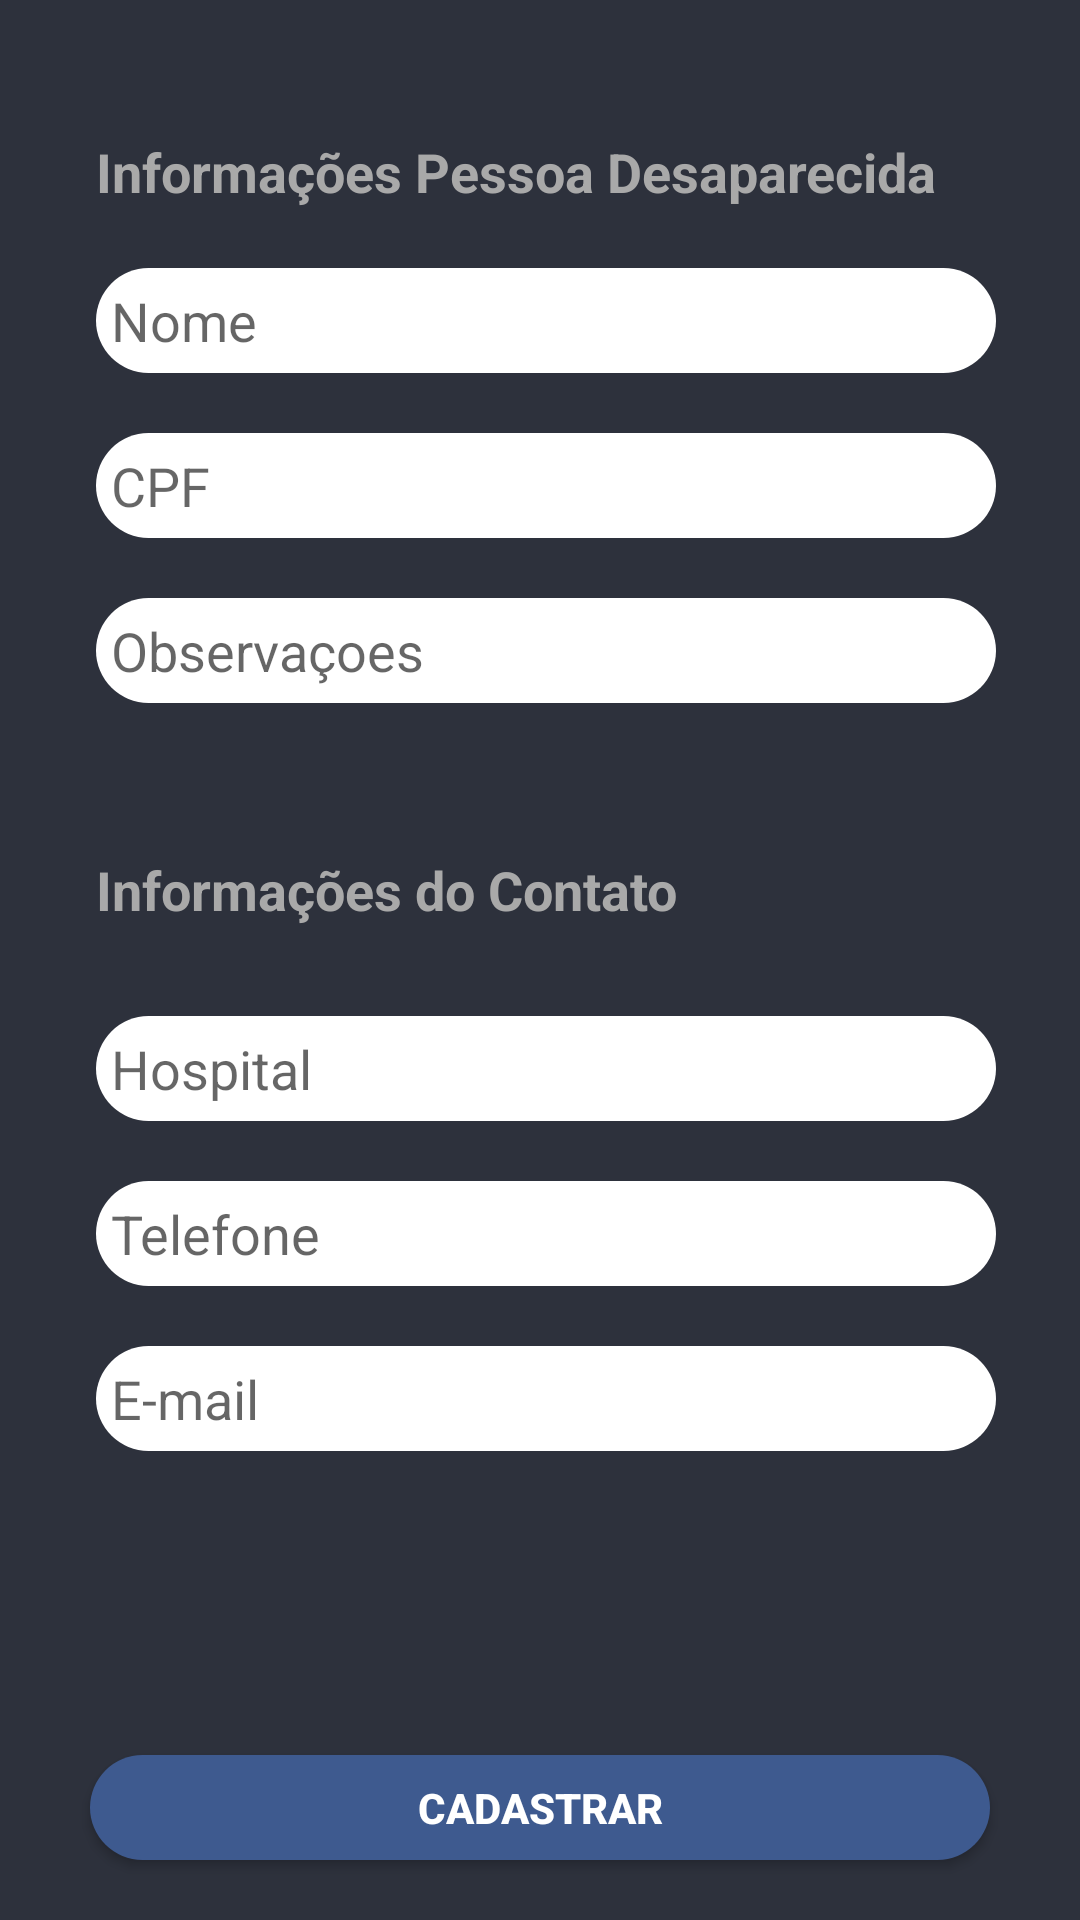

Reconstruct the res/layout file that produces this screen, plus the resources it refers to.
<!-- AndroidManifest.xml: application theme Theme.IdSystem -->
<!-- res/layout/activity_dados_registro.xml -->
<?xml version="1.0" encoding="utf-8"?>
<androidx.constraintlayout.widget.ConstraintLayout xmlns:android="http://schemas.android.com/apk/res/android"
    xmlns:app="http://schemas.android.com/apk/res-auto"
    xmlns:tools="http://schemas.android.com/tools"
    android:layout_width="match_parent"
    android:layout_height="match_parent"
    android:background="#2d313c"
    android:padding="10dp"
    tools:context=".DadosRegistroActivity">

    <TextView
        android:id="@+id/tv_pd"
        android:layout_width="wrap_content"
        android:layout_height="wrap_content"
        android:layout_marginTop="35dp"
        android:text="Informações Pessoa Desaparecida"
        android:textColor="#a9a9a9"
        android:textSize="18sp"
        android:textStyle="bold"
        app:layout_constraintStart_toStartOf="@+id/et_pd_nome"
        app:layout_constraintTop_toTopOf="parent" />

    <EditText
        android:id="@+id/et_pd_nome"
        android:layout_width="300dp"
        android:layout_height="35dp"
        android:layout_marginStart="4dp"
        android:layout_marginTop="20dp"
        android:background="@drawable/etshape"
        android:hint="Nome"
        android:paddingStart="5dp"
        android:textColor="#a9a9a9"
        app:layout_constraintEnd_toEndOf="parent"
        app:layout_constraintStart_toStartOf="parent"
        app:layout_constraintTop_toBottomOf="@+id/tv_pd" />

    <EditText
        android:id="@+id/et_pd_cpf"
        android:layout_width="300dp"
        android:layout_height="35dp"
        android:layout_marginStart="4dp"
        android:layout_marginTop="20dp"
        android:background="@drawable/etshape"
        android:hint="CPF"
        android:paddingStart="5dp"
        android:textColor="#a9a9a9"
        app:layout_constraintEnd_toEndOf="parent"
        app:layout_constraintStart_toStartOf="parent"
        app:layout_constraintTop_toBottomOf="@+id/et_pd_nome" />

    <EditText
        android:id="@+id/et_pd_status"
        android:layout_width="300dp"
        android:layout_height="35dp"
        android:layout_marginStart="4dp"
        android:layout_marginTop="20dp"
        android:background="@drawable/etshape"
        android:hint="Observaçoes"
        android:paddingStart="5dp"
        android:textColor="#a9a9a9"
        app:layout_constraintEnd_toEndOf="parent"
        app:layout_constraintStart_toStartOf="parent"
        app:layout_constraintTop_toBottomOf="@+id/et_pd_cpf" />

    <TextView
        android:id="@+id/tv_contato"
        android:layout_width="wrap_content"
        android:layout_height="wrap_content"
        android:layout_marginTop="105dp"
        android:text="Informações do Contato"
        android:textColor="#a9a9a9"
        android:textSize="18sp"
        android:textStyle="bold"
        app:layout_constraintStart_toStartOf="@+id/tv_pd"
        app:layout_constraintTop_toBottomOf="@+id/et_pd_cpf" />

    <EditText
        android:id="@+id/et_contato_nome"
        android:layout_width="300dp"
        android:layout_height="35dp"
        android:layout_marginStart="4dp"
        android:layout_marginTop="30dp"
        android:background="@drawable/etshape"
        android:hint="Hospital"
        android:paddingStart="5dp"
        android:textColor="#a9a9a9"
        app:layout_constraintEnd_toEndOf="parent"
        app:layout_constraintStart_toStartOf="parent"
        app:layout_constraintTop_toBottomOf="@+id/tv_contato" />

    <EditText
        android:id="@+id/et_contato_tel"
        android:layout_width="300dp"
        android:layout_height="35dp"
        android:layout_marginStart="4dp"
        android:layout_marginTop="20dp"
        android:background="@drawable/etshape"
        android:hint="Telefone"
        android:paddingStart="5dp"
        android:textColor="#a9a9a9"
        app:layout_constraintEnd_toEndOf="parent"
        app:layout_constraintStart_toStartOf="parent"
        app:layout_constraintTop_toBottomOf="@+id/et_contato_nome" />

    <EditText
        android:id="@+id/et_contato_email"
        android:layout_width="300dp"
        android:layout_height="35dp"
        android:layout_marginStart="4dp"
        android:layout_marginTop="20dp"
        android:background="@drawable/etshape"
        android:hint="E-mail"
        android:paddingStart="5dp"
        android:textColor="#a9a9a9"
        app:layout_constraintEnd_toEndOf="parent"
        app:layout_constraintStart_toStartOf="parent"
        app:layout_constraintTop_toBottomOf="@+id/et_contato_tel" />

    <Button
        android:id="@+id/button"
        android:text="Cadastrar"
        android:textColor="#FFFF"
        android:textSize="14sp"
        android:textStyle="bold"
        android:layout_marginBottom="10dp"
        android:layout_width="300dp"
        android:layout_height="35dp"
        android:background="@drawable/buttonshape"
        app:layout_constraintBottom_toBottomOf="parent"
        app:layout_constraintEnd_toEndOf="parent"
        app:layout_constraintStart_toStartOf="parent"
        android:onClick="voltarTelaInicial"
        />

</androidx.constraintlayout.widget.ConstraintLayout>
<!-- resources referenced by this layout -->
<resources>
  <!-- drawable buttonshape (drawable) -->
  <?xml version="1.0" encoding="utf-8"?>
  <shape xmlns:android="http://schemas.android.com/apk/res/android"
      android:shape="rectangle" >
      <corners
          android:radius="30dp"
          />
      <solid
          android:color="#FF3E5A8F"
          />
      <padding
          android:left="0dp"
          android:top="0dp"
          android:right="0dp"
          android:bottom="0dp"
          />
      <size
          android:width="300dp"
          android:height="35dp"
          />
  </shape>
  <!-- drawable etshape (drawable) -->
  <?xml version="1.0" encoding="utf-8"?>
  <shape xmlns:android="http://schemas.android.com/apk/res/android" android:shape="rectangle" >
      <corners
          android:radius="30dp"
          />
      <solid
          android:color="#FFFFFF"
          />
      <padding
          android:left="0dp"
          android:top="0dp"
          android:right="0dp"
          android:bottom="0dp"
          />
      <size
          android:width="300dp"
          android:height="35dp"
          />
  </shape>
  <style name="Theme.IdSystem" parent="Theme.MaterialComponents.DayNight.DarkActionBar">
          
          <item name="colorPrimary">@color/purple_500</item>
          <item name="colorPrimaryVariant">@color/purple_700</item>
          <item name="colorOnPrimary">@color/white</item>
          
          <item name="colorSecondary">@color/teal_200</item>
          <item name="colorSecondaryVariant">@color/teal_700</item>
          <item name="colorOnSecondary">@color/black</item>
          
          <item name="android:statusBarColor" tools:targetApi="l">?attr/colorPrimaryVariant</item>
          
      </style>
  <!-- not gathered from this repository: default colours our renderer supplied (Android Studio template values) -->
  <color name="purple_500">#FF6200EE</color>
  <color name="purple_700">#FF3700B3</color>
  <color name="teal_200">#FF03DAC5</color>
  <color name="teal_700">#FF018786</color>
  <color name="black">#FF000000</color>
  <color name="white">#FFFFFFFF</color>
</resources>
